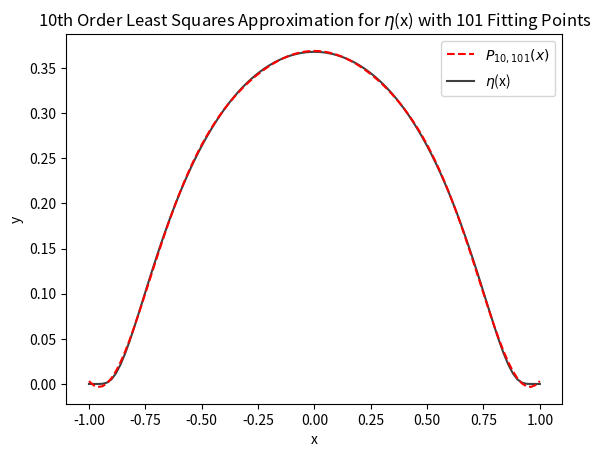

Here is the Python script that generated this plot:
import numpy as np
import matplotlib.pyplot as plot
from math import exp
from numpy.linalg import inv

def nX(xval):
    if abs(xval) >= 1:
        return 0
    return exp(1 / (abs(xval) ** 2 - 1))
X = []
F = []
for i in range(-50, 51):
    Xi = [1]
    F.append(nX(i/50))
    for j in range(1, 11):
        Xi.append((i/50) ** j)
    X.append(Xi)

X = np.array(X)
F = np.array(F)

XTX = np.matmul(np.transpose(X), X)

XTF = np.matmul(np.transpose(X), F)

A = np.matmul(inv(XTX), XTF)

if __name__ == '__main__':
    x = np.linspace(-1, 1, 101)
    P10 = A[0] + A[1] * x ** 1 + A[2] * x ** 2 + A[3] * x ** 3 + A[4] * x ** 4 + A[5] * x ** 5 + A[6] * x ** 6 + A[7] * x ** 7 + A[8] * x ** 8 + A[9] * x ** 9 + A[10] * x ** 10
    print(A)
    vals = []
    for i in range(-50, 51):
        vals.append(nX(i / 50))
    N_plot, = plot.plot(x, vals, color="black", label="$\eta$(x)", alpha = 0.75)
    P10_plot, = plot.plot(x, P10, ls = "dashed", color = "red", label = "$P_{10,101}(x)$")


    plot.xlabel("x")
    plot.ylabel("y")
    plot.title("10th Order Least Squares Approximation for $\eta$(x) with 101 Fitting Points")
    plot.legend(handles = [P10_plot, N_plot])
    plot.show()
